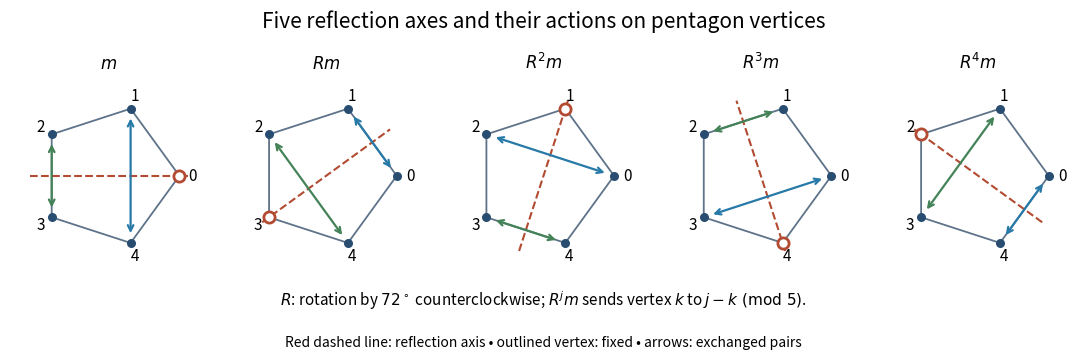

Recreate this plot in Python. (Note: this script raises an exception after producing the figure.)
"""Original five-reflection pentagon action diagram. Python 3.14, NumPy 2.3, Matplotlib 3.10.
Run in the mirrored _media directory; PNG output is relative to cwd, on white.
"""
from pathlib import Path
import matplotlib
matplotlib.use('Agg')
import matplotlib.pyplot as plt
from matplotlib.patches import FancyArrowPatch
import numpy as np

fig,axes=plt.subplots(1,5,figsize=(11,3.7),facecolor='white')
angles=2*np.pi*np.arange(5)/5
points=np.c_[np.cos(angles),np.sin(angles)]
for j,ax in enumerate(axes):
    phi=j*np.pi/5;direction=np.array([np.cos(phi),np.sin(phi)])
    ax.plot(*np.vstack((points,points[:1])).T,color='#5e7389',lw=1.3)
    ax.plot(*np.vstack((-1.12*direction,1.12*direction)).T,color='#b24b32',ls='--',lw=1.5)
    fixed=3*j%5
    ax.scatter(*points.T,s=30,color='#284d70',zorder=4)
    ax.scatter(*points[fixed],s=65,facecolor='white',edgecolor='#b24b32',lw=2,zorder=5)
    pairs=[(k,(j-k)%5) for k in range(5) if k<(j-k)%5]
    for (p,q),color in zip(pairs,['#2779a7','#448258']):
        ax.add_patch(FancyArrowPatch(points[p],points[q],arrowstyle='<->',shrinkA=7,shrinkB=7,mutation_scale=10,lw=1.6,color=color,zorder=3))
    for k,p in enumerate(points):ax.text(*(1.19*p),str(k),ha='center',va='center',fontsize=11)
    title=r'$m$' if j==0 else (r'$Rm$' if j==1 else rf'$R^{j}m$')
    ax.set(xlim=(-1.4,1.4),ylim=(-1.4,1.4),aspect='equal',title=title)
    ax.axis('off')
fig.suptitle('Five reflection axes and their actions on pentagon vertices',fontsize=15,y=.97)
fig.text(.5,.17,r'$R$: rotation by $72^\circ$ counterclockwise; $R^jm$ sends vertex $k$ to $j-k\ (\mathrm{mod}\ 5)$.',ha='center',fontsize=11)
fig.text(.5,.06,'Red dashed line: reflection axis • outlined vertex: fixed • arrows: exchanged pairs',ha='center',fontsize=10)
fig.subplots_adjust(left=.015,right=.985,top=.79,bottom=.25,wspace=.1)
fig.savefig(Path.cwd()/Path(__file__).with_suffix('.png').name,dpi=145,facecolor='white')
plt.close(fig)
